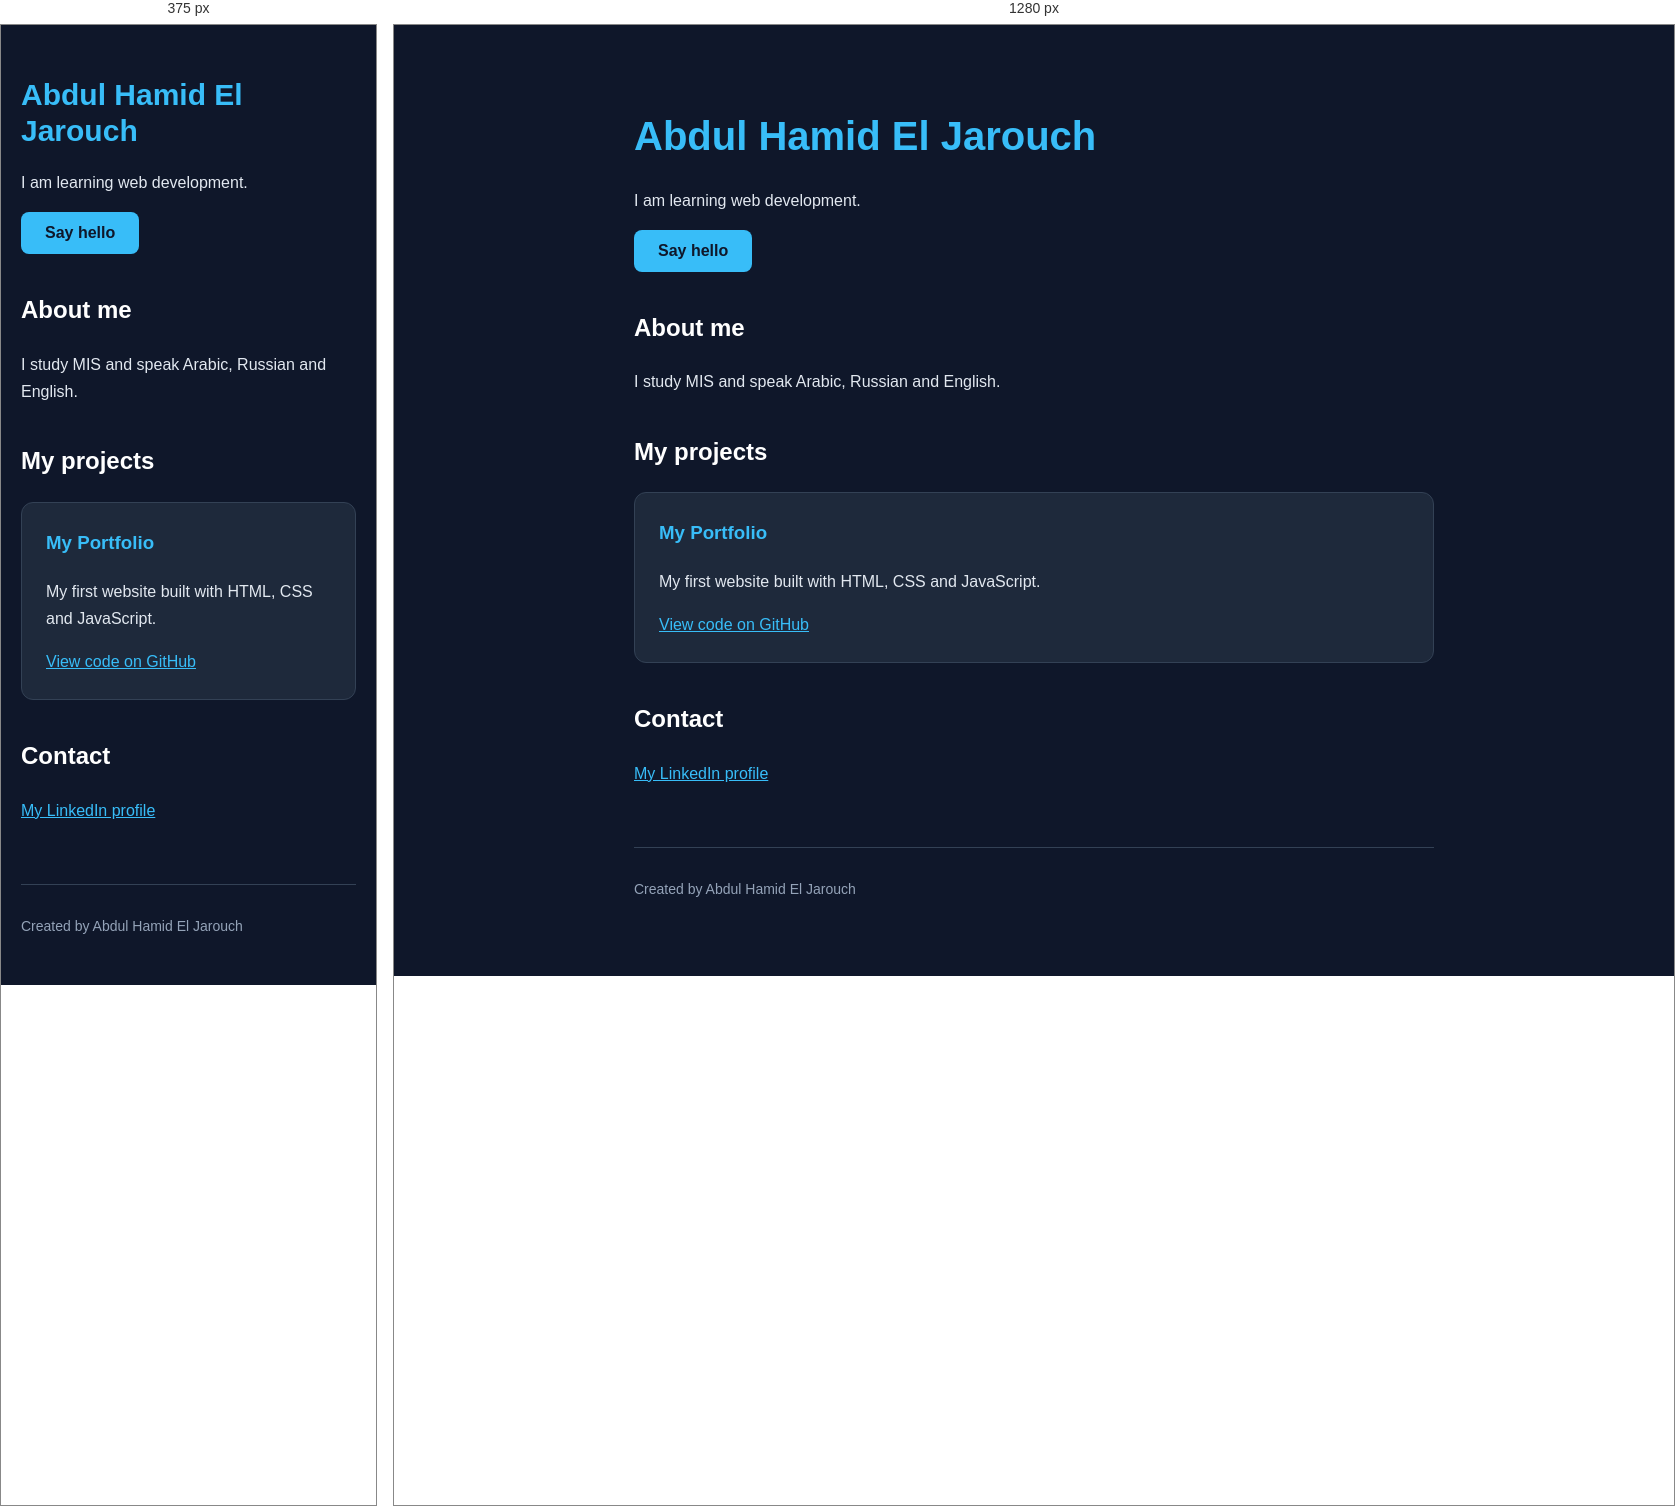
Rendered at 375 px and 1280 px, left to right.

<!-- file: index.html -->
<!DOCTYPE html>
<html lang="en">
<head>
  <meta charset="UTF-8">
  <meta name="viewport" content="width=device-width, initial-scale=1">
  <title>Abdul Hamid — Portfolio</title>
  <link rel="stylesheet" href="style.css">
</head>
<body>
  <h1>Abdul Hamid El Jarouch</h1>
  <p>I am learning web development.</p>
  <button id="welcome-button">Say hello</button>

<script>
  document.getElementById("welcome-button").addEventListener("click", function () {
    alert("Welcome to my portfolio!");
  });
</script>

  <h2>About me</h2>
  <p>I study MIS and speak Arabic, Russian and English.</p>

  <h2>My projects</h2>
  <div class="project-card">
  <h3>My Portfolio</h3>
  <p>My first website built with HTML, CSS and JavaScript.</p>
  <a href="https://github.com/hamidjarouch/my-portfolio">
    View code on GitHub
  </a>
</div>

  <h2>Contact</h2>
  <a href="https://www.linkedin.com/in/abdul-hamid-el-jarouch-891b14337/">
    My LinkedIn profile
  </a>

  <footer>
    <p>Created by Abdul Hamid El Jarouch</p>
  </footer>
</body>
</html>

/* @media block from style.css */
@media (max-width: 600px) {
  body {
    padding: 32px 20px;
  }

  h1 {
    font-size: 30px;
  }
}